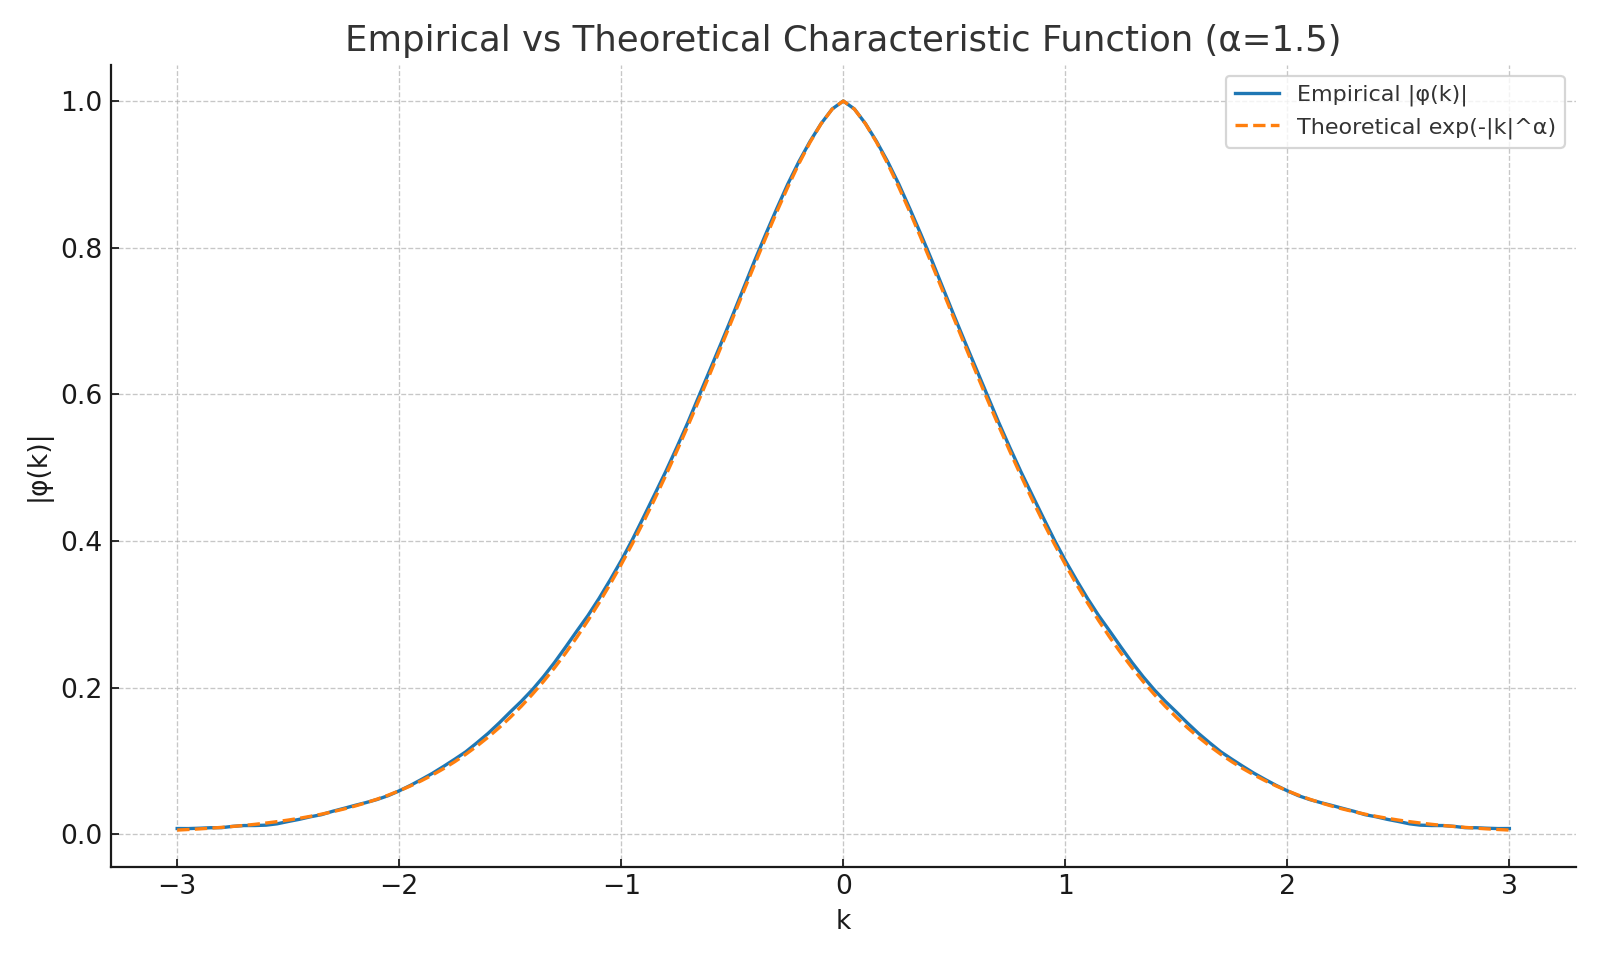

The file beside this chart, header and first rows:
k, phi_emp_mag, phi_the
-3.0, 0.007659, 0.005538
-2.95, 0.007586, 0.006303
-2.9, 0.008062, 0.007165
-2.85, 0.008741, 0.008137
-2.8, 0.008833, 0.00923
-2.75, 0.01063, 0.01046
-2.7, 0.0117, 0.01184
-2.65, 0.01175, 0.01338
-2.6, 0.01224, 0.01511
-2.55, 0.01409, 0.01704
-2.5, 0.01725, 0.0192
-2.45, 0.02019, 0.0216
-2.4, 0.02367, 0.02428
-2.35, 0.02656, 0.02726
-2.3, 0.03114, 0.03056
-2.25, 0.0351, 0.03422
-2.2, 0.03917, 0.03827
-2.15, 0.04302, 0.04274
-2.1, 0.04724, 0.04768
-2.05, 0.05245, 0.05312
-2.0, 0.05907, 0.05911
-1.95, 0.06641, 0.06568
-1.9, 0.07457, 0.07288
-1.85, 0.08303, 0.08076
-1.8, 0.09243, 0.08937
-1.75, 0.1022, 0.09876
-1.7, 0.1123, 0.109
-1.65, 0.1246, 0.1201
-1.6, 0.1373, 0.1321
-1.55, 0.1515, 0.1452
-1.5, 0.1666, 0.1593
-1.45, 0.1812, 0.1745
-1.4, 0.1971, 0.1908
-1.35, 0.2149, 0.2083
-1.3, 0.2343, 0.2271
-1.25, 0.2554, 0.2472
-1.2, 0.277, 0.2686
-1.15, 0.2981, 0.2913
-1.1, 0.3215, 0.3155
-1.05, 0.3467, 0.341
-1.0, 0.3731, 0.3679
-0.95, 0.4016, 0.3962
-0.9, 0.4321, 0.4258
-0.85, 0.4631, 0.4567
-0.8, 0.4943, 0.4889
-0.75, 0.5274, 0.5223
-0.7, 0.5615, 0.5567
-0.65, 0.5977, 0.5921
-0.6, 0.6337, 0.6283
-0.55, 0.6698, 0.6651
-0.5, 0.7065, 0.7022
-0.45, 0.744, 0.7394
-0.4, 0.7817, 0.7765
-0.35, 0.8178, 0.813
-0.3, 0.8529, 0.8485
-0.25, 0.8866, 0.8825
-0.2, 0.9172, 0.9144
-0.15, 0.9447, 0.9436
-0.1, 0.9691, 0.9689
-0.05, 0.9891, 0.9889
... 61 more rows
